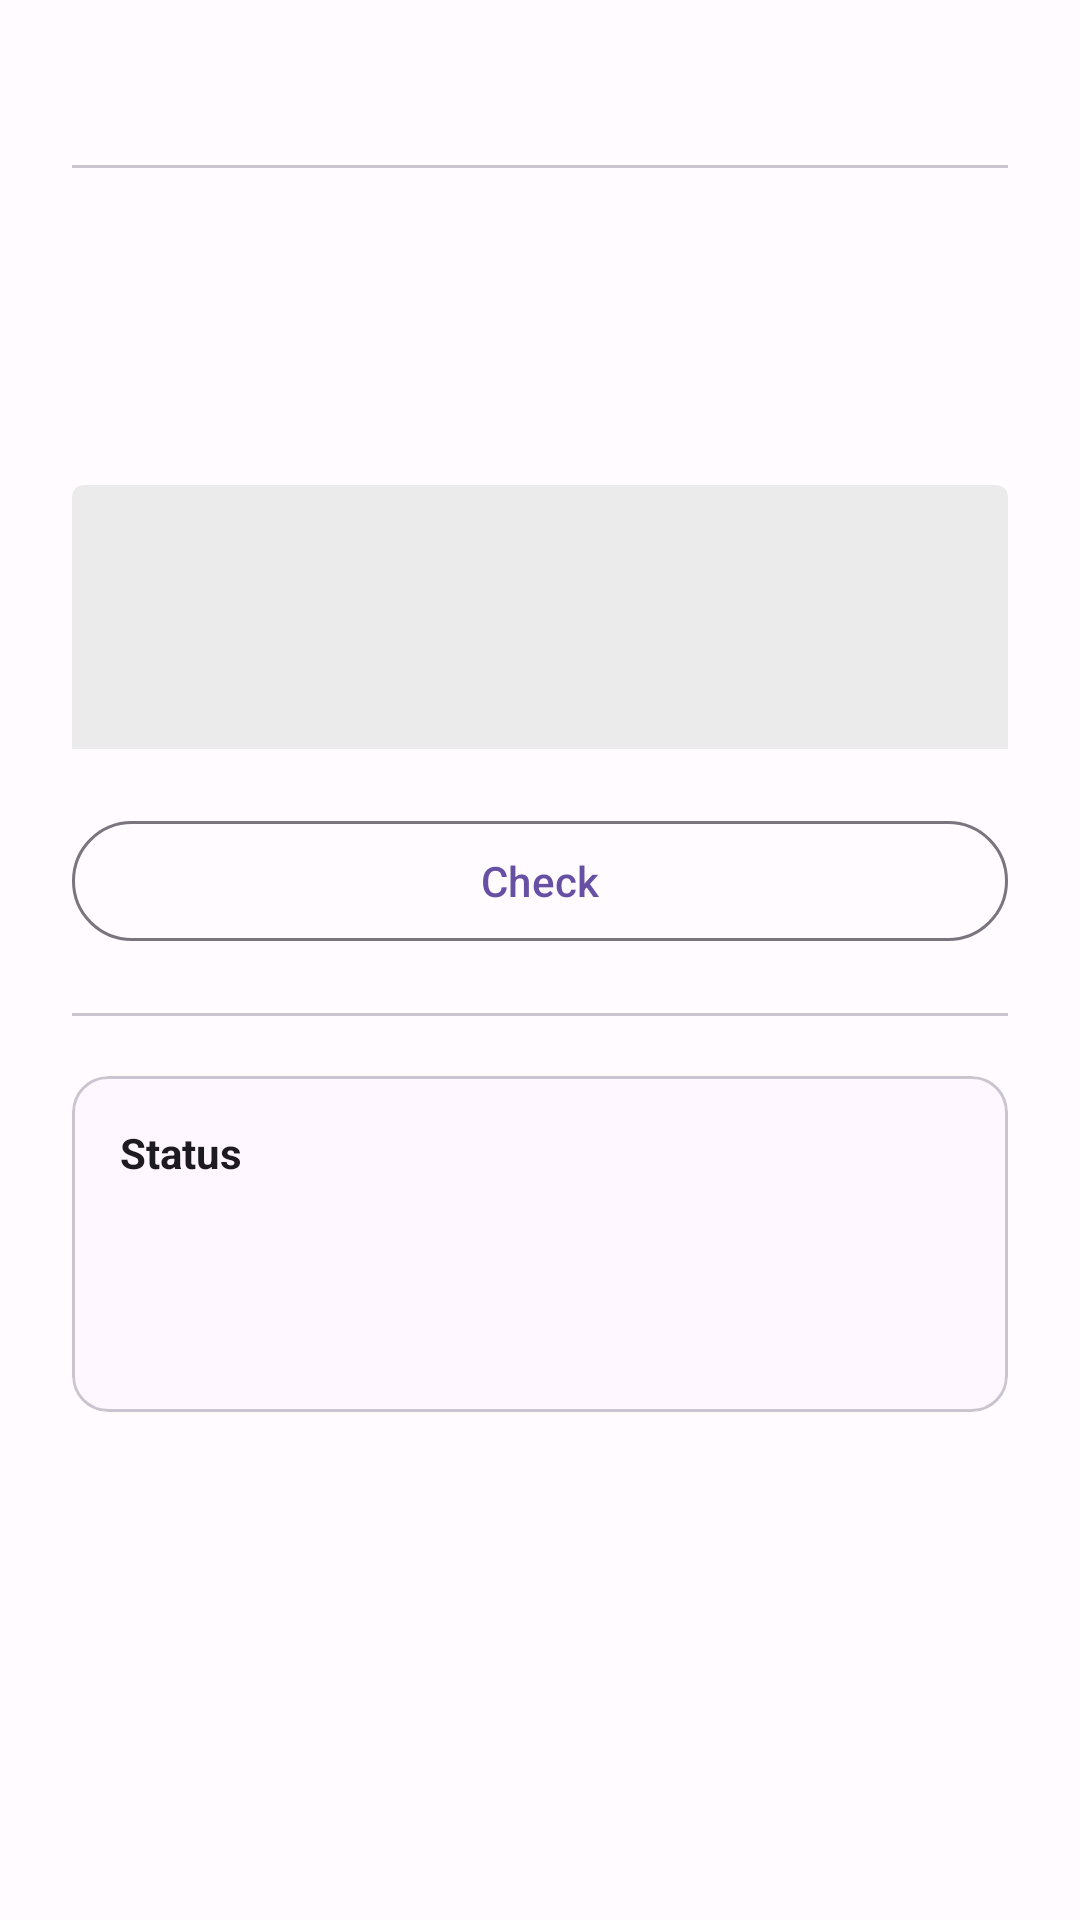

The Android layout XML behind this screen, and the referenced resources:
<!-- AndroidManifest.xml: application theme AppTheme -->
<!-- res/layout/content_exam_check.xml -->
<?xml version="1.0" encoding="utf-8"?>

<ScrollView xmlns:android="http://schemas.android.com/apk/res/android"
    xmlns:app="http://schemas.android.com/apk/res-auto"
    xmlns:tools="http://schemas.android.com/tools"
    android:layout_width="match_parent"
    android:layout_height="match_parent"
    android:fillViewport="true"
    app:layout_behavior="@string/appbar_scrolling_view_behavior"
    tools:context=".activity.exam.ExamCheckActivity">

    <FrameLayout
        android:layout_width="match_parent"
        android:layout_height="wrap_content">

        <LinearLayout
            android:layout_width="match_parent"
            android:layout_height="wrap_content"
            android:orientation="vertical"
            android:padding="24dp">

            
            <TextView
                android:id="@+id/exam_check_lang"
                android:layout_width="match_parent"
                android:layout_height="wrap_content"
                android:textSize="14sp"
                android:textColor="?attr/colorOnSurfaceVariant"
                tools:text="Translate from English to Polish" />

            
            <View
                android:layout_width="match_parent"
                android:layout_height="1dp"
                android:layout_marginTop="12dp"
                android:layout_marginBottom="16dp"
                android:background="?attr/colorOutlineVariant" />

            
            <TextView
                android:id="@+id/exam_check_word"
                android:layout_width="match_parent"
                android:layout_height="wrap_content"
                android:textSize="34sp"
                android:textStyle="bold"
                android:textColor="?attr/colorOnSurface"
                android:lineSpacingMultiplier="1.1"
                tools:text="Sample flashcard word" />

            
            <TextView
                android:id="@+id/exam_check_category_text"
                android:layout_width="wrap_content"
                android:layout_height="wrap_content"
                android:layout_marginTop="4dp"
                android:textSize="12sp"
                android:textColor="?attr/colorOnSurfaceVariant"
                tools:text="(Category)" />

            
            <com.google.android.material.textfield.TextInputLayout
                android:id="@+id/til_exam_check_edit_text"
                style="@style/Widget.Material3.TextInputLayout.FilledBox"
                android:layout_width="match_parent"
                android:layout_height="wrap_content"
                android:layout_marginTop="24dp"
                app:boxBackgroundColor="#EBEBEB"
                app:boxStrokeWidth="0dp"
                app:boxStrokeWidthFocused="2dp"
                app:hintEnabled="false"
                app:endIconMode="clear_text"
                app:endIconTint="?attr/colorOnSurfaceVariant">

                <com.google.android.material.textfield.TextInputEditText
                    android:id="@+id/exam_check_edit_text"
                    android:layout_width="match_parent"
                    android:layout_height="88dp"
                    android:gravity="center"
                    android:textSize="26sp"
                    android:inputType="text|textNoSuggestions|textVisiblePassword"
                    android:importantForAutofill="no"
                    android:singleLine="true"
                    android:imeOptions="actionDone" />

            </com.google.android.material.textfield.TextInputLayout>

            
            <com.google.android.material.button.MaterialButton
                android:id="@+id/btn_check"
                style="@style/Widget.Material3.Button.OutlinedButton"
                android:layout_width="match_parent"
                android:layout_height="wrap_content"
                android:layout_marginTop="20dp"
                android:text="@string/learning_check_btn_check" />

            
            <View
                android:layout_width="match_parent"
                android:layout_height="1dp"
                android:layout_marginTop="20dp"
                android:layout_marginBottom="20dp"
                android:background="?attr/colorOutlineVariant" />

            
            <com.google.android.material.card.MaterialCardView
                android:id="@+id/status_card"
                android:layout_width="match_parent"
                android:layout_height="wrap_content"
                app:cardElevation="0dp"
                app:strokeWidth="1dp"
                app:strokeColor="?attr/colorOutlineVariant"
                app:cardCornerRadius="12dp"
                app:cardBackgroundColor="?attr/colorSurface">

                <LinearLayout
                    android:layout_width="match_parent"
                    android:layout_height="wrap_content"
                    android:orientation="vertical"
                    android:padding="16dp">

                    <TextView
                        android:layout_width="wrap_content"
                        android:layout_height="wrap_content"
                        android:text="@string/learning_check_status_title"
                        android:textSize="14sp"
                        android:textStyle="bold"
                        android:textColor="?attr/colorOnSurface" />

                    <TextView
                        android:id="@+id/status_correct_text"
                        android:layout_width="wrap_content"
                        android:layout_height="wrap_content"
                        android:layout_marginTop="4dp"
                        android:textSize="14sp"
                        android:textColor="@color/correctGreen"
                        tools:text="Correct: 0" />

                    <TextView
                        android:id="@+id/status_wrong_text"
                        android:layout_width="wrap_content"
                        android:layout_height="wrap_content"
                        android:textSize="14sp"
                        android:textColor="?attr/colorOnSurfaceVariant"
                        tools:text="Wrong: 0" />

                    <TextView
                        android:id="@+id/status_remaining_text"
                        android:layout_width="wrap_content"
                        android:layout_height="wrap_content"
                        android:textSize="14sp"
                        android:textColor="?attr/colorOnSurfaceVariant"
                        tools:text="Remaining: 10" />

                </LinearLayout>
            </com.google.android.material.card.MaterialCardView>

        </LinearLayout>

        
        <FrameLayout
            android:id="@+id/correct_popup_container"
            android:layout_width="220dp"
            android:layout_height="220dp"
            android:layout_gravity="center_horizontal|top"
            android:layout_marginTop="160dp"
            android:visibility="gone"
            android:elevation="8dp">

            <View
                android:layout_width="match_parent"
                android:layout_height="match_parent"
                android:background="@drawable/correct_blob_bg" />

            <TextView
                android:id="@+id/correct_popup_text"
                android:layout_width="wrap_content"
                android:layout_height="wrap_content"
                android:layout_gravity="center"
                android:text="@string/learning_check_correct_popup"
                android:textSize="36sp"
                android:textStyle="bold|italic"
                android:textColor="@android:color/white"
                android:fontFamily="sans-serif-condensed" />

        </FrameLayout>

    </FrameLayout>
</ScrollView>
<!-- resources referenced by this layout -->
<resources>
  <color name="correctGreen">#388E3C</color>
  <!-- drawable correct_blob_bg (drawable) -->
  <?xml version="1.0" encoding="utf-8"?>
  <vector xmlns:android="http://schemas.android.com/apk/res/android"
      android:width="380dp"
      android:height="380dp"
      android:viewportWidth="380"
      android:viewportHeight="380">
      <path
          android:fillColor="#376A3E"
          android:pathData="M134.186,54.5654C165.276,24.4782 214.724,24.4782 245.814,54.5654C255.328,63.7718 266.984,70.4811 279.738,74.0919C321.419,85.8924 346.142,128.586 335.552,170.473C332.312,183.291 332.312,196.709 335.552,209.527C346.142,251.414 321.419,294.108 279.738,305.908C266.984,309.519 255.328,316.228 245.814,325.435C214.724,355.522 165.276,355.522 134.186,325.435C124.672,316.228 113.016,309.519 100.262,305.908C58.5815,294.108 33.8578,251.414 44.4476,209.527C47.6879,196.709 47.6879,183.291 44.4476,170.473C33.8578,128.586 58.5815,85.8924 100.262,74.0919C113.016,70.4811 124.672,63.7718 134.186,54.5654Z" />
  </vector>
  <string name="learning_check_btn_check">Check</string>
  <string name="learning_check_correct_popup">Correct!</string>
  <string name="learning_check_status_title">Status</string>
  <style name="AppTheme" parent="Theme.Material3.Light.NoActionBar">
          <item name="colorPrimary">@color/colorPrimaryNew</item>
          <item name="colorPrimaryDark">@color/colorPrimaryNew</item>
          <item name="colorAccent">@color/colorPrimaryNew</item>
          <item name="android:colorBackground">@color/colorSurfaceNew</item>
          <item name="android:statusBarColor">@color/colorPrimaryNew</item>
          <item name="android:navigationBarColor">@color/colorSurfaceContainerNew</item>
      </style>
  <color name="colorPrimaryNew">#6750A4</color>
  <color name="colorSurfaceNew">#FFFBFE</color>
  <color name="colorSurfaceContainerNew">#F3EDF7</color>
</resources>
